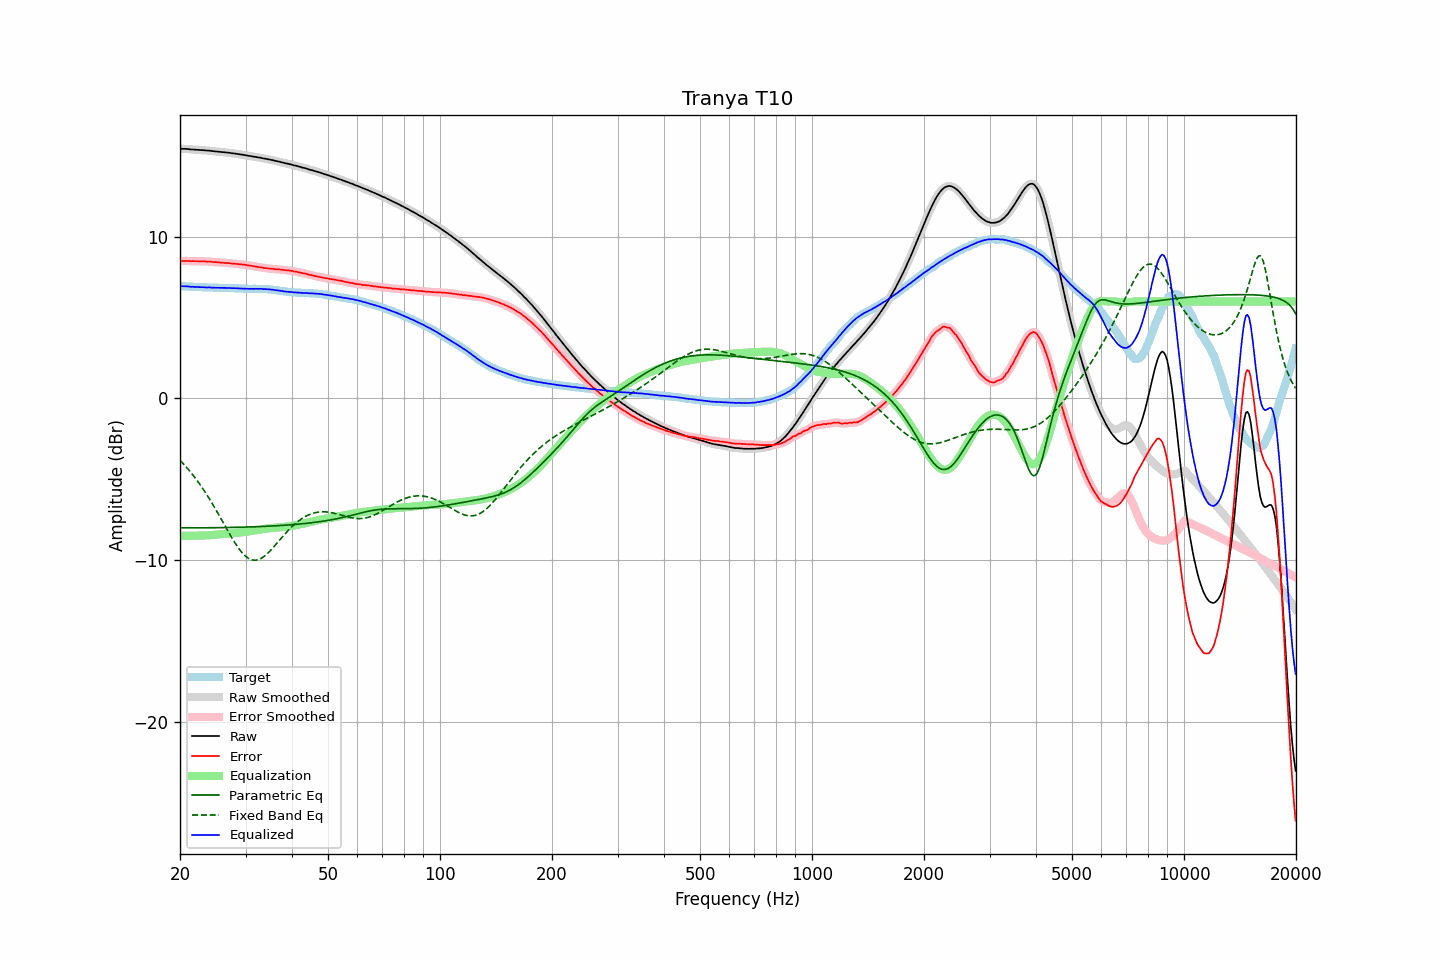

The file beside this chart, header and first rows:
frequency, raw, error, smoothed, error_smoothed, equalization, parametric_eq, fixed_band_eq, equalized_raw, equalized_smoothed, target
20.00, 15.45, 8.50, 15.45, 8.50, -8.50, -8.00, -3.83, 6.94, 6.94, 6.95
20.20, 15.45, 8.50, 15.45, 8.50, -8.50, -8.01, -3.93, 6.94, 6.94, 6.95
20.40, 15.45, 8.51, 15.45, 8.51, -8.50, -8.01, -4.04, 6.94, 6.94, 6.94
20.61, 15.45, 8.51, 15.45, 8.51, -8.50, -8.01, -4.14, 6.94, 6.94, 6.94
20.81, 15.44, 8.51, 15.44, 8.51, -8.50, -8.01, -4.26, 6.93, 6.94, 6.93
21.02, 15.44, 8.51, 15.43, 8.50, -8.50, -8.01, -4.37, 6.93, 6.93, 6.93
21.23, 15.42, 8.50, 15.42, 8.50, -8.50, -8.01, -4.49, 6.92, 6.92, 6.92
21.44, 15.41, 8.49, 15.41, 8.50, -8.50, -8.01, -4.61, 6.91, 6.91, 6.92
21.66, 15.41, 8.50, 15.40, 8.49, -8.50, -8.01, -4.73, 6.91, 6.90, 6.91
21.87, 15.40, 8.49, 15.40, 8.49, -8.49, -8.01, -4.86, 6.90, 6.90, 6.91
22.09, 15.39, 8.49, 15.39, 8.49, -8.49, -8.01, -4.99, 6.90, 6.90, 6.90
22.31, 15.39, 8.49, 15.38, 8.49, -8.49, -8.01, -5.13, 6.90, 6.89, 6.89
22.54, 15.38, 8.48, 15.38, 8.49, -8.49, -8.01, -5.27, 6.89, 6.89, 6.89
22.76, 15.37, 8.48, 15.37, 8.48, -8.48, -8.01, -5.41, 6.88, 6.89, 6.88
22.99, 15.37, 8.48, 15.36, 8.48, -8.48, -8.01, -5.55, 6.88, 6.88, 6.88
23.22, 15.36, 8.48, 15.36, 8.48, -8.48, -8.01, -5.70, 6.88, 6.88, 6.87
23.45, 15.35, 8.47, 15.35, 8.48, -8.48, -8.01, -5.85, 6.87, 6.87, 6.87
23.69, 15.34, 8.47, 15.34, 8.47, -8.47, -8.00, -6.01, 6.87, 6.87, 6.87
23.92, 15.34, 8.48, 15.33, 8.47, -8.47, -8.00, -6.17, 6.87, 6.87, 6.86
24.16, 15.33, 8.47, 15.32, 8.46, -8.46, -8.00, -6.33, 6.87, 6.86, 6.86
24.40, 15.31, 8.45, 15.31, 8.45, -8.45, -8.00, -6.49, 6.85, 6.86, 6.86
24.65, 15.30, 8.44, 15.30, 8.44, -8.44, -8.00, -6.66, 6.85, 6.85, 6.86
24.89, 15.29, 8.44, 15.29, 8.43, -8.44, -8.00, -6.83, 6.85, 6.85, 6.85
25.14, 15.28, 8.43, 15.28, 8.43, -8.43, -8.00, -7.00, 6.85, 6.85, 6.85
25.39, 15.27, 8.42, 15.27, 8.42, -8.42, -8.00, -7.18, 6.85, 6.85, 6.85
25.65, 15.26, 8.41, 15.26, 8.41, -8.41, -8.00, -7.35, 6.85, 6.85, 6.85
25.91, 15.25, 8.40, 15.25, 8.40, -8.40, -7.99, -7.53, 6.84, 6.84, 6.84
26.16, 15.24, 8.39, 15.24, 8.39, -8.40, -7.99, -7.71, 6.84, 6.84, 6.84
26.43, 15.23, 8.38, 15.23, 8.39, -8.39, -7.99, -7.89, 6.84, 6.84, 6.84
26.69, 15.22, 8.38, 15.22, 8.38, -8.38, -7.99, -8.06, 6.84, 6.84, 6.83
26.96, 15.21, 8.38, 15.21, 8.37, -8.37, -7.99, -8.24, 6.84, 6.84, 6.83
27.23, 15.20, 8.37, 15.19, 8.36, -8.36, -7.99, -8.41, 6.83, 6.83, 6.83
27.50, 15.18, 8.35, 15.18, 8.35, -8.35, -7.98, -8.58, 6.82, 6.83, 6.83
27.77, 15.17, 8.34, 15.17, 8.34, -8.34, -7.98, -8.75, 6.82, 6.82, 6.83
28.05, 15.16, 8.34, 15.15, 8.33, -8.33, -7.98, -8.91, 6.82, 6.82, 6.82
28.33, 15.14, 8.32, 15.14, 8.32, -8.32, -7.98, -9.06, 6.81, 6.81, 6.82
28.62, 15.13, 8.31, 15.12, 8.32, -8.31, -7.98, -9.21, 6.81, 6.81, 6.81
28.90, 15.11, 8.30, 15.11, 8.30, -8.30, -7.97, -9.34, 6.80, 6.80, 6.80
29.19, 15.10, 8.30, 15.09, 8.29, -8.29, -7.97, -9.47, 6.80, 6.80, 6.80
29.48, 15.08, 8.28, 15.08, 8.28, -8.28, -7.97, -9.59, 6.79, 6.80, 6.80
29.78, 15.07, 8.28, 15.06, 8.27, -8.27, -7.96, -9.69, 6.80, 6.79, 6.79
30.08, 15.05, 8.26, 15.05, 8.26, -8.26, -7.96, -9.78, 6.79, 6.79, 6.79
30.38, 15.03, 8.24, 15.03, 8.24, -8.24, -7.96, -9.86, 6.78, 6.79, 6.78
30.68, 15.01, 8.22, 15.01, 8.23, -8.23, -7.96, -9.92, 6.78, 6.78, 6.78
30.99, 15.00, 8.22, 14.99, 8.21, -8.21, -7.95, -9.96, 6.79, 6.78, 6.78
31.30, 14.98, 8.20, 14.98, 8.19, -8.19, -7.95, -9.99, 6.78, 6.78, 6.78
31.61, 14.96, 8.17, 14.96, 8.18, -8.18, -7.95, -10.01, 6.78, 6.78, 6.79
31.93, 14.95, 8.16, 14.94, 8.16, -8.16, -7.94, -10.01, 6.79, 6.78, 6.79
32.24, 14.93, 8.14, 14.93, 8.14, -8.14, -7.94, -9.99, 6.78, 6.78, 6.78
32.57, 14.91, 8.13, 14.91, 8.13, -8.13, -7.93, -9.96, 6.78, 6.79, 6.78
32.89, 14.90, 8.12, 14.89, 8.11, -8.11, -7.93, -9.92, 6.79, 6.78, 6.78
33.22, 14.88, 8.10, 14.87, 8.10, -8.10, -7.93, -9.86, 6.78, 6.78, 6.78
33.55, 14.85, 8.07, 14.85, 8.08, -8.08, -7.92, -9.80, 6.76, 6.77, 6.77
33.89, 14.84, 8.07, 14.83, 8.06, -8.07, -7.92, -9.72, 6.77, 6.76, 6.77
34.23, 14.82, 8.06, 14.82, 8.05, -8.06, -7.91, -9.63, 6.76, 6.76, 6.76
34.57, 14.80, 8.04, 14.80, 8.04, -8.04, -7.91, -9.54, 6.75, 6.75, 6.76
34.92, 14.78, 8.03, 14.78, 8.04, -8.03, -7.90, -9.44, 6.75, 6.75, 6.74
35.27, 14.76, 8.03, 14.76, 8.03, -8.02, -7.90, -9.33, 6.73, 6.73, 6.73
35.62, 14.74, 8.02, 14.73, 8.01, -8.01, -7.89, -9.22, 6.72, 6.72, 6.72
35.97, 14.71, 7.99, 14.71, 8.00, -8.00, -7.89, -9.11, 6.70, 6.71, 6.71
... 635 more rows
